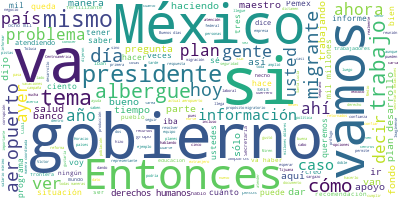

The file beside this chart, header and first rows:
Participante, Texto, Sentimiento, Palabras, Dia, Mes, Anio
PRESIDENTE ANDRES MANUEL LOPEZ OBRADOR, Buenos días., 0.9384, 2, 28, 06, 2019
PRESIDENTE ANDRES MANUEL LOPEZ OBRADOR, Se nos hizo un poco tarde porque se trat…, 0.5341, 62, 28, 06, 2019
PRESIDENTE ANDRES MANUEL LOPEZ OBRADOR, Hoy va a informar el ingeniero Víctor Vi…, 0.1814, 42, 28, 06, 2019
PRESIDENTE ANDRES MANUEL LOPEZ OBRADOR, Es un programa especial que se está apli…, 0.6135, 64, 28, 06, 2019
PRESIDENTE ANDRES MANUEL LOPEZ OBRADOR, Lo importante es que se entregan los fer…, 0.4433, 112, 28, 06, 2019
PRESIDENTE ANDRES MANUEL LOPEZ OBRADOR, Entonces, lo que queremos es que le lleg…, 0.01621, 54, 28, 06, 2019
PRESIDENTE ANDRES MANUEL LOPEZ OBRADOR, El caso de lo del fertilizante es con es…, 0.2612, 15, 28, 06, 2019
PRESIDENTE ANDRES MANUEL LOPEZ OBRADOR, Abrimos para preguntas y respuestas., 0.1359, 5, 28, 06, 2019
PREGUNTA, Presidente, buenos días. Monserrat Varga…, 0.1423, 7, 28, 06, 2019
PREGUNTA, El caso del IMER dejó ver una situación …, 0.04273, 39, 28, 06, 2019
PREGUNTA, La pregunta es saber si va a poner atenc…, 0.02293, 38, 28, 06, 2019
PRESIDENTE ANDRES MANUEL LOPEZ OBRADOR, A ver, si me formulas de nuevo., 0.3517, 7, 28, 06, 2019
PREGUNTA, Es acerca de la simulación laboral., 0.02566, 6, 28, 06, 2019
PREGUNTA, En el IMER se dijo que el 80 por ciento …, 0.03854, 37, 28, 06, 2019
PRESIDENTE ANDRES MANUEL LOPEZ OBRADOR, Sí, desde luego que sí, o sea, hay que i…, 0.002038, 43, 28, 06, 2019
PRESIDENTE ANDRES MANUEL LOPEZ OBRADOR, Nosotros tenemos que resolver esto que s…, 0.1007, 45, 28, 06, 2019
PRESIDENTE ANDRES MANUEL LOPEZ OBRADOR, Entonces, hay que ir regularizando esta …, 0.02088, 44, 28, 06, 2019
PREGUNTA, ¿Ya hay un plan del gobierno para atende…, 0.4062, 9, 28, 06, 2019
PRESIDENTE ANDRES MANUEL LOPEZ OBRADOR, Sí. Vamos a empezar en el caso de la edu…, 0.004489, 55, 28, 06, 2019
PRESIDENTE ANDRES MANUEL LOPEZ OBRADOR, Cuánto ganan, porque no es lo mismo un m…, 0.001691, 41, 28, 06, 2019
PRESIDENTE ANDRES MANUEL LOPEZ OBRADOR, Entonces ¿cómo homologar eso para tener …, 0.2952, 16, 28, 06, 2019
PRESIDENTE ANDRES MANUEL LOPEZ OBRADOR, Es regularizar, ordenar. Esa labor la va…, 0.3828, 11, 28, 06, 2019
PRESIDENTE ANDRES MANUEL LOPEZ OBRADOR, En salud es urgente hacerlo. Parte del p…, 0.0352, 73, 28, 06, 2019
PRESIDENTE ANDRES MANUEL LOPEZ OBRADOR, Fue un desastre la manera como se admini…, 0.01172, 41, 28, 06, 2019
PRESIDENTE ANDRES MANUEL LOPEZ OBRADOR, Tenemos que meternos a eso, no tenemos q…, 0.04676, 21, 28, 06, 2019
PREGUNTA, Hablando también de los derechos laboral…, 0.3031, 23, 28, 06, 2019
PREGUNTA, Preguntarle si en algún momento de su ad…, 0.339, 39, 28, 06, 2019
PREGUNTA, ¿Piensa que seis días es justo?, ¿cuánto…, 0.739, 9, 28, 06, 2019
PRESIDENTE ANDRES MANUEL LOPEZ OBRADOR, No es justo, son pocos días, pero todo e…, 0.1768, 16, 28, 06, 2019
PRESIDENTE ANDRES MANUEL LOPEZ OBRADOR, Miren, en 36 años de política neoliberal…, 0.1559, 30, 28, 06, 2019
PRESIDENTE ANDRES MANUEL LOPEZ OBRADOR, Uno, antes de que se implementara la pol…, 0.01684, 52, 28, 06, 2019
PRESIDENTE ANDRES MANUEL LOPEZ OBRADOR, Pero otro dato, eso ya lo dije aquí, per…, 0.04324, 55, 28, 06, 2019
PRESIDENTE ANDRES MANUEL LOPEZ OBRADOR, Entonces, por eso lo de los días de vaca…, 0.01917, 46, 28, 06, 2019
PRESIDENTE ANDRES MANUEL LOPEZ OBRADOR, Y en el caso de la frontera fue al doble…, 0.0395, 28, 28, 06, 2019
PRESIDENTE ANDRES MANUEL LOPEZ OBRADOR, Vamos a ir poco a poco avanzando. Por es…, 0.3443, 68, 28, 06, 2019
PRESIDENTE ANDRES MANUEL LOPEZ OBRADOR, Imagínense una gente que estaba acostumb…, 0.0006871, 35, 28, 06, 2019
PREGUNTA, Buenos días, presidente. Rafael Herrera,…, 0.2254, 14, 28, 06, 2019
PREGUNTA, Hay cosas que definitivamente no son res…, 0.05449, 28, 28, 06, 2019
PREGUNTA, Hacen un balance negativo al frente de l…, 0.004145, 48, 28, 06, 2019
PREGUNTA, ¿Se puede confiar en un fiscal cuando ha…, 0.02487, 41, 28, 06, 2019
PREGUNTA, El INAI, por ejemplo, solicitó a la fisc…, 0.009355, 26, 28, 06, 2019
PREGUNTA, ¿Es mera coincidencia compartir equipo l…, 0.006398, 33, 28, 06, 2019
PREGUNTA, Gracias, presidente., 0.393, 2, 28, 06, 2019
PRESIDENTE ANDRES MANUEL LOPEZ OBRADOR, Es distinto, vamos al sentido común, al …, 0.6433, 9, 28, 06, 2019
PRESIDENTE ANDRES MANUEL LOPEZ OBRADOR, En la pasada administración no se había …, 0.0002889, 44, 28, 06, 2019
PRESIDENTE ANDRES MANUEL LOPEZ OBRADOR, Y sí le tengo confianza al fiscal genera…, 0.645, 8, 28, 06, 2019
PRESIDENTE ANDRES MANUEL LOPEZ OBRADOR, Creo que es un hombre recto y que no va …, 0.004123, 73, 28, 06, 2019
PRESIDENTE ANDRES MANUEL LOPEZ OBRADOR, A veces quisiéramos que se simplificaran…, 0.8752, 21, 28, 06, 2019
PRESIDENTE ANDRES MANUEL LOPEZ OBRADOR, Yo creo que Alejandro Gertz está haciend…, 0.6976, 14, 28, 06, 2019
PREGUNTA, ¿No cree que por ética profesional deber…, 0.1159, 22, 28, 06, 2019
PRESIDENTE ANDRES MANUEL LOPEZ OBRADOR, Pues él podría decidir, yo no recomendar…, 0.05229, 33, 28, 06, 2019
PREGUNTA, Pero puede ser inmoral., 0.04416, 4, 28, 06, 2019
PRESIDENTE ANDRES MANUEL LOPEZ OBRADOR, Sí, eso sí, pero eso le corresponde reso…, 0.4911, 10, 28, 06, 2019
PREGUNTA, Gracias, presidente., 0.393, 2, 28, 06, 2019
PREGUNTA, Señor presidente, acaba de regresar de T…, 0.5136, 21, 28, 06, 2019
PREGUNTA, Usted también estuvo en Tijuana, dio un …, 0.2098, 27, 28, 06, 2019
PREGUNTA, Cuando fuimos a Tijuana lo que encontram…, 0.08108, 60, 28, 06, 2019
PREGUNTA, En esas visas dice específicamente que n…, 0.0143, 28, 28, 06, 2019
PREGUNTA, Es más, en Tijuana encontramos que no ha…, 0.07341, 49, 28, 06, 2019
PREGUNTA, Yo también pregunté a la Secretaría de R…, 0.01715, 38, 28, 06, 2019
... 187 more rows
